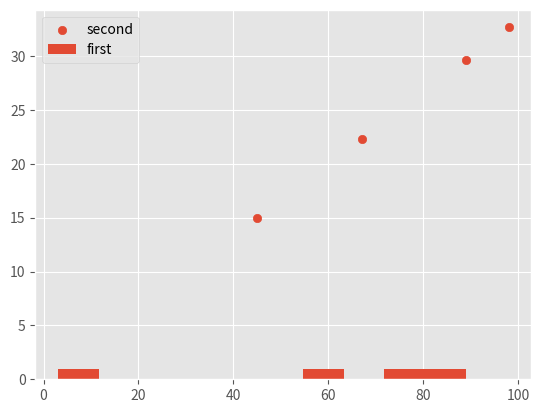

This figure's Python source:
%matplotlib inline
from matplotlib import pyplot as plt,style
# plt.plot([1,2,3],[2,4,6])
# x,y --> (1,2) (2,4) (3,6)
# [redacted]
# plt.ylabel("this is y-axis")
# plt.xlabel("this is x-axis")
# plt.show()

style.use('ggplot')
x1 = [3,56,72,89] 
y1 = [1.5,28,36,44.5]
x2=[45,67,89,98]
y2=[15,22.34,29.67,32.67]
# plt.plot(x2,y2,label="second")
plt.scatter(x2,y2,label="second")
# plt.plot(x1,y1,label="first")
plt.hist(x1,label="first")
plt.legend()
plt.show()